pico-8 play session: mixed d-pad (fixed 12-tick cycle)

[t = 1 s] mixed d-pad (1.2s cycle ×~1): → ← ↑ ↓ + 🅾/❎ taps, ~1s
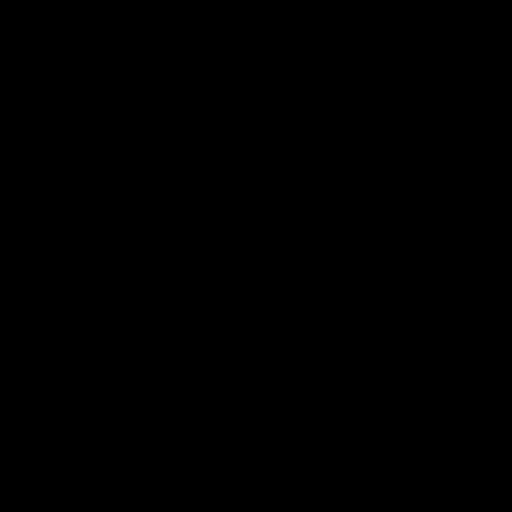
[t = 6 s] mixed d-pad (1.2s cycle ×~5): → ← ↑ ↓ + 🅾/❎ taps, ~6s
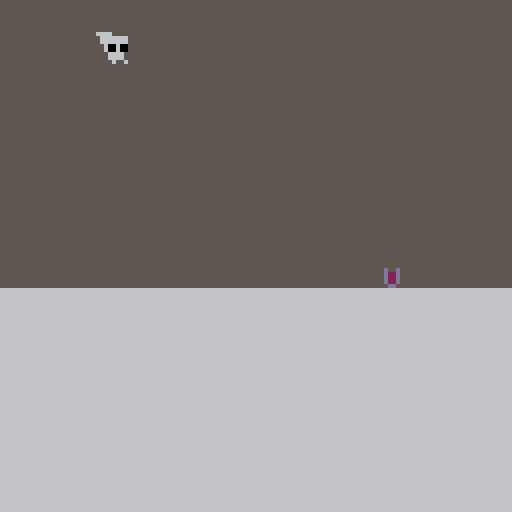

pico-8 cartridge
version 36
__lua__
-- sPIRIT qUEST

-- bY tHATrANDOMdEV

music(0)

palt(5, true)

palt(0, false)

poke(0x5f2d, 1)
-->8
-- fUNCTIONS & vARIABLES

function circlefade(myx,myy,myr)
 palt(0,false)

 local py=myy-myr
 for px=myx-myr,myx+myr do
  local cval=px-(myx-myr)
  cval=cval/(myr*2)
  cval=cval*2-1
  cval=1-sqrt(1-cval*cval)

  local ph=cval*myr+0.01
  line(px,py,px,py+ph,0)
  line(px,py+myr*2-ph,px,py+myr*2,0)
 end

 palt(5, true)
 palt(0, false)
 rectfill(-1,-1,129,myy-myr,0)
 rectfill(-1,129,129,myy+myr)
 rectfill(-1,-1,myx-myr,129)
 rectfill(129,-1,myx+myr,129)
end

-- sHARED vARIABLES

camx = 0

choc = {
x=72,
y=64,
s=206
}

deaths = -1

mil = 0

sec = 0

mins = 0

hours = 0

radius = 100

camerax = 0

state = 1

level = 1

leveltick = 0

loaded = false

finallevel = false

lvls = {
{
spawn = {140,112},
spawn2 = {10000,10000},
begin = 0,
exit = 254
},
{
spawn = {253,112},
spawn2 = {10000,10000},
begin = 256,
exit = 382
},
{
spawn = {384,112},
spawn2 = {503,112},
begin = 384,
exit = 512
},
{
spawn = {511,112},
spawn2 = {632,112},
begin = 512,
exit = 639
},
{
spawn = {647,112},
spawn2 = {751,32},
begin = 639,
exit = 767
},
{
spawn = {767,32},
spawn2 = {10000,10000},
begin = 767,
exit = 895
},
{
spawn = {895,112},
spawn2 = {10000,10000},
begin = 895,
exit = 1500
}



}

-- iNTRO vARIABLES

intro = {
tick = 0,
⬅️ = false,
➡️ = false,
❎ = false
}

msg = {
"wHERE THE HECK AM i?      (pRESS ❎)",
"tHIS MUST BE SOME    SORT OF DREAM...",
"wAIT...",
"iS THAT CHOCOLATE         MILK!?!?"
}

txt = {
tick = 0,
char = 0,
complete = false,
txt = "",
txt2 = "",
num = 1
}

str = msg[txt.num]

-- gAME vARIABLES

gm = {
tick = 0,

move = false
}

plr = {
sp = 0,
x = 24,
y = -8,
w = 8,
h = 8,
dx = 0,
dy = 0,
jptr = 0,
ongrnd = false,
fli = true,
wktk = 1,
⬆️ = false,
msg = "",
bouncetick = 0,
deadtick = 0
}

plr2 = {
sp = 0,
x = 200,
y = 105,
w = 8,
h = 8,
dx = 0,
dy = 0,
jptr = 0,
ongrnd = false,
fli = true,
wktk = 1,
⬆️ = false,
bouncetick = 0,
msg = ""
}

evil = {
x=132*8,
y=24*8,
spd=0.65
}

-- tITLE vARIABLES

title = {
❎ = false,
tick = 0,
}

function collide(x,y,x2,y2,w,h)
  bool=false
  if x >= x2 and x <= x2+w
  and y >= y2 and y < y2+h 
  then bool = true end
  return bool
end


function collide_map(obj,aim,flag)
  local x=obj.x    local y=obj.y
  local w=obj.w    local h=obj.h

  local x1=0    local y1=0
  local x2=0    local y2=0

  if aim=="left" then
    x1=x    y1=y
    x2=x    y2=y+h-1
  elseif aim=="right" then
    x1=x+w    y1=y
    x2=x+w  y2=y+h-1
  elseif aim=="up" then
    x1=x+1    y1=y-1
    x2=x+w-1  y2=y
  elseif aim=="down" then     
    x1=x+1      y1=y+h
    x2=x+w-1    y2=y+h
  end
  
  if fget(mget(x1/8,y1/8), flag)
  or fget(mget(x1/8,y2/8), flag)
  or fget(mget(x2/8,y1/8), flag)
  or fget(mget(x2/8,y2/8), flag) then
    return true
  else
    return false
  end
end

function fade_scr(fa)
	 fa=max(min(1,fa),0)
	 local fn=8
	 local pn=15
	 local fc=1/fn
	 local fi=flr(fa/fc)+1
	 local fades={
		  {1,1,1,1,0,0,0,0},
		  {2,2,2,1,1,0,0,0},
		  {3,3,4,5,2,1,1,0},
		  {4,4,2,2,1,1,1,0},
		  {5,5,2,2,1,1,1,0},
	  	{6,6,13,5,2,1,1,0},
  		{7,7,6,13,5,2,1,0},
	  	{8,8,9,4,5,2,1,0},
	  	{9,9,4,5,2,1,1,0},
  		{10,15,9,4,5,2,1,0},
  		{11,11,3,4,5,2,1,0},
  		{12,12,13,5,5,2,1,0},
  		{13,13,5,5,2,1,1,0},
  		{14,9,9,4,5,2,1,0},
  		{15,14,9,4,5,2,1,0}
 	}
	 for n=1,pn do
	  	pal(n,fades[n][fi],0)
 	end
end

function movement(plr,controls,offset)
  if controls.jump and plr.jptr ~= 15 then
    plr.dy = -1
    plr.y -= 1
    plr.jptr += 1
    plr.ongrnd = false
    if plr.jptr == 1 then
      sfx(1)
    end
  end
  if plr.jptr >= 0 and controls.jump == false then
    plr.jptr = 15
  end
  if offset == 0 then
  if controls.➡️ then
    plr.dx = 1
    plr.fli = true
  elseif controls.⬅️ then
    plr.dx = -1
    plr.fli = false
  end
  else
  if controls.⬅️ then
    plr.dx = -1
    plr.fli = false
  elseif controls.➡️ then
    plr.dx = 1
    plr.fli = true
  end
  end
  if controls.⬅️ ~= true and controls.➡️ ~= true then
    plr.dx = 0
  end
  if collide_map(plr,"down",2) then
    plr.x += 0.66
  elseif collide_map(plr,"down",3) then
    plr.x -= 0.66
  elseif collide_map(plr,"down",4) then
    sfx(6)
    deaths += 1
    plr.deadtick = 30
    if plr.y < 128 then
      if offset == 0 then
        plr.y = -8
      else 
        plr.x = 10000
        plr.y = 10000
      end
    elseif plr.y > 128 then
      plr.x = 125*8
      plr.y = 30*8
      evil.x=132*8
      evil.y=24*8
    end
  end
  if collide_map(plr,"down",1) and plr.bouncetick == 0 then
    plr.dy *= -1.5
    plr.bouncetick = 15
    plr.ongrnd = false
    if plr.dy ~= 0 then
      sfx(48)
    end
  elseif collide_map(plr,"down",0) then
    plr.ongrnd = true
    plr.dy = 0
    plr.jptr = 0
    plr.y-=((plr.y+plr.h+1)%8)-1
  else
    plr.ongrnd = false
  end
  if plr.bouncetick > 0 then
    plr.bouncetick -= 1
  end
  if plr.dy<0 then
    if collide_map(plr,"up",0) then
      plr.dy=0
      plr.jptr = 15
      plr.y-=((plr.y+plr.h+1)%8)-1
    end
  end
  if collide_map(plr,"left",0) then
    plr.dx+=1
  end
  if collide_map(plr,"right",0) then
    plr.dx-=1
  end  
  plr.x += plr.dx
  if plr.ongrnd == false then
    plr.dy += 0.08
    plr.y += plr.dy
  end
  if plr.dy > 0 and plr.ongrnd == false then
    plr.sp = 4 + offset
  elseif plr.dy < 0 and plr.ongrnd == false then
    plr.sp = 3 + offset
  elseif plr.dy == 0 and plr.ongrnd == true and controls.⬅️ or controls.➡️ then
    if plr.wktk <= 15 and plr.wktk >= 1 then
      plr.sp = 1 + offset
    elseif plr.wktk > 15 then
      plr.sp = 2 + offset
    end
    if plr.wktk == 15 then 
      sfx(0)
    elseif plr.wktk == 30 then
      plr.wktk = 1
      sfx(0)
    end
    plr.wktk += 1
  end
  if plr.dy == 0 and plr.dx == 0 and controls.⬅️ == false and controls.➡️ == false then
    plr.sp = 0 + offset
  end
  plr.dx = 0
end

function outline_sprite(n,col_outline,x,y,w,h,flip_x,flip_y)
  for c=0,15 do
    pal(c,col_outline)
  end

  for xx=-1,1 do
    for yy=-1,1 do
      spr(n,x+xx,y+yy,w,h,flip_x,flip_y)
    end
  end

  pal()
  palt(5, true)
  palt(0, false)

  spr(n,x,y,w,h,flip_x,flip_y)	
end

function outline_text(text,x,y,col,col_outline)
  for c=0,15 do
    pal(c,col_outline)
  end

  for xx=-1,1 do
    for yy=-1,1 do
      print(text,x+xx,y+yy)
    end
  end

  pal()
  palt(5, true)
  palt(0, false)

  print(text,x,y,col)
end
-->8
-- uPDATE

function _update60()
  if state == 1 then
    title_update()
  elseif state == 2 then
    intro_update()
  elseif state == 3 then
    game_update()
  elseif state == 4 then
    ending_update()
  end
end

function ending_update()
  movement(plr,{jump=false,⬅️=intro.⬅️,➡️=intro.➡️},0)
  if intro.tick < 3000 then 
    intro.tick += 1
  end
  
  if intro.tick == 80 then
    intro.⬅️ = true
  elseif intro.tick == 81 then
    intro.⬅️ = false
  elseif intro.tick == 140 then
    intro.➡️ = true
  elseif intro.tick == 141 then
    intro.➡️ = false
  elseif intro.tick == 200 then
    intro.➡️ = true
  elseif intro.tick == 228 then
    intro.➡️ = false
  elseif intro.tick == 360 then
    choc.s += 16
  elseif intro.tick == 362 then
    choc.s += 16
  elseif intro.tick == 364 then
    choc.s += 16
  end
end

function title_update()
  if btn(❎) and title.❎ == false then
    title.❎ = true
    sfx(4)
  elseif title.❎ then
    title.tick += 0.04
    fade_scr(title.tick)
  end
  if title.tick > 3 then
    state = 2
    camera(0,0)
  end
end

function intro_update()
  if intro.tick < 193 then
    intro.tick += 1
  end
  if intro.tick < 30 then 
    fade_scr(1-intro.tick/30)
  end
  if intro.tick >= 193 and txt.num == 4 and txt.complete == true and btn(❎) then
    intro.❎ = true
  end
  if intro.tick >= 193 and txt.num == 4 and txt.complete == true and intro.❎ == true then
    intro.tick += 1
  end
  
  movement(plr,{jump=false,⬅️=intro.⬅️,➡️=intro.➡️},0)
  
  if intro.tick == 100 then
    plr.fli = false
    plr.x += 1
  elseif intro.tick == 160 then
    plr.fli = true
    plr.x -= 1
  elseif intro.tick == 215 then
    intro.➡️ = true
  elseif intro.tick == 275 then
    intro.➡️ = false
  elseif intro.tick == 300 then
    plr.msg = "yUMMY"
    sfx(2)
  elseif intro.tick >= 360 and intro.tick <= 374 then
    if intro.tick % 2 == 0 then
      for x = 10, 11 do
        for y = 9, ((intro.tick-358)/2)+8 do
          mset(x,y,71)
          sfx(6)
        end
      end
    end
    if intro.tick == 360 then
      sfx(6)
      music(-1)
      plr.msg = ""
    end
  elseif intro.tick == 460 then
    plr.msg = "uH OH"
    sfx(2)
  elseif intro.tick == 540 then
    for x = 10, 11 do
      for y = 9, 16 do
        mset(x,y,70)
      end
    end
    sfx(7)
    plr.msg = ""
  elseif intro.tick > 630 and intro.tick < 660 then 
    fade_scr((intro.tick-630)/30)
  elseif intro.tick > 680 then 
    state = 3
    mset(10,16,67)
    mset(11,16,64)
    music(12)
    plr = {
    sp = 0,
    x = 148,
    y = 112,
    w = 8,
    h = 8,
    dx = 0,
    dy = 0,
    jptr = 0,
    ongrnd = false,
    fli = true,
    wktk = 1,
    ⬆️ = false,
    msg = "",
    bouncetick = 0,
    deadtick = 0 
    }
  end
  
  if btn(❎) and intro.tick >= 193 and txt.complete == true and txt.num ~= #msg then
    txt.tick = 0
    txt.char = 0
    txt.complete = false
    txt.txt = ""
    txt.txt2 = ""
    txt.num += 1
    str = msg[txt.num]
  end
  
  if txt.complete == false and intro.tick >= 193 then
    txt.tick += 1
    if txt.tick == 5 then
      txt.char += 1
      txt.tick = 0
      while sub(str,txt.char,txt.char) == " " do
        if txt.char <= 21 then txt.txt = txt.txt .. " "
        else txt.txt2 = txt.txt2 .. " " end
        txt.char += 1
      end
      if txt.char <= 21 then 
        txt.txt = txt.txt .. sub(str,txt.char,txt.char)
      else
        txt.txt2 = txt.txt2 .. sub(str,txt.char,txt.char) 
      end
      if txt.char == #str then 
        txt.complete = true 
      end
      sfx(2)
    end
  end
  
end

function game_update()

  mil += 1
  
  if mil == 60 then
    mil = 0
    sec += 1
  end
  if sec == 60 then
    sec = 0
    mins += 1
  end
  if mins == 60 then
    mins = 0
    hours += 1
  end

  if collide(plr.x,plr.y,plr2.x,plr2.y,7,7) == true or
  collide(plr.x+8,plr.y,plr2.x,plr2.y,7,7) == true or
  collide(plr.x,plr.y+8,plr2.x,plr2.y,7,7) == true or
  collide(plr.x+8,plr.y+8,plr2.x,plr2.y,7,7) == true then
    deaths += 1
    if plr.y < 128 then
      plr.y = -8
      plr.deadtick = 30
      sfx(6)
      sfx(47)
    elseif plr.y > 128 then
      sfx(6)
      sfx(47)
    end
  end
  
  if collide(plr.x,plr.y,evil.x,evil.y,7,7) == true or
  collide(plr.x+8,plr.y,evil.x,evil.y,7,7) == true or
  collide(plr.x,plr.y+8,evil.x,evil.y,7,7) == true or
  collide(plr.x+8,plr.y+8,evil.x,evil.y,7,7) == true then
    deaths += 1
    plr.x = 125*8
    plr.y = 30*8
    evil.x=132*8
    evil.y=24*8
    if evil.spd>0.4 then evil.spd-=0.03 end
    sfx(6)
    sfx(47)
  end
    
  if plr.deadtick ~= 0 then
    plr.deadtick -= 1
  end
  
  if leveltick < 1000 then
    leveltick += 1
  end
  
  if plr.y < 128 then
  
    if plr.x < lvls[level].begin then
      plr.x += 1
    end
    
    if plr2.x > ((level+1)*128)-8 then
      plr2.x -= 1
    end
  
    if plr.x > lvls[level].exit and loaded == true then
      loaded = false
      level += 1
      leveltick = 0
    end
  
    if loaded == false or plr.deadtick == 1 then
      plr.x = lvls[level].spawn[1]
      plr.y = lvls[level].spawn[2]
      plr2.x = lvls[level].spawn2[1]
      plr2.y = lvls[level].spawn2[2]
      loaded = true
    end
    
  end
  
  if leveltick == 0 and level ~= 1 then
    camerax = -127
  elseif leveltick == 1 and level ~= 1 then
    camerax = -125
  elseif leveltick == 2 and level ~= 1 then
    camerax = -120
  elseif leveltick == 3 and level ~= 1 then
    camerax = -110
  elseif leveltick == 4 and level ~= 1 then
    camerax = -100
  elseif leveltick == 5 and level ~= 1 then
    camerax = -75
  elseif leveltick == 6 and level ~= 1 then
    camerax = -50
  elseif leveltick == 7 and level ~= 1 then
    camerax = -20
  elseif leveltick == 8 and level ~= 1 then
    camerax = -7
  elseif leveltick == 9 and level ~= 1 then
    camerax = -3
  elseif leveltick == 10 and level ~= 1 then
    camerax = -1
  elseif leveltick == 12 and level ~= 1 then
    camerax = 0
  end

  if leveltick == 0 and level == 3 then
    plr.msg = "wHO ARE YOU?!?"
    plr2.msg = "☉█😐▤🅾️⬆️"
  end
  if leveltick == 200 and level == 3 then
    plr.msg = ""
    plr2.msg = ""
  end
  
  if plr.y > 128 then
    local directionX = (plr.x - evil.x)/10
    local directionY = (plr.y - evil.y)/10

    local magnitude = sqrt(directionX^2 + directionY^2)

    directionX = directionX / magnitude
    directionY = directionY / magnitude

    evil.x = evil.x + evil.spd * directionX
    evil.y = evil.y + evil.spd * directionY
    
    if plr.x < 0 then
      plr.x += 1
    end
  end
  
  if finallevel == false and plr.y > 128 then
    music(46)
    finallevel = true
  end
  
  if gm.tick < 200 then 
    gm.tick += 1
  end
  if gm.tick < 100 then
    fade_scr(1-gm.tick/100)
  end
  if gm.tick >= 100 then
    movement(plr,{jump=btn(❎) or btn(⬆️),⬅️=btn(⬅️),➡️=btn(➡️)},0)
    movement(plr2,{jump=btn(❎) or btn(⬆️),⬅️=btn(➡️),➡️=btn(⬅️)},16)
  end
  if gm.tick >= 100 then
    if btn(⬆️) or btn(⬅️) or btn(➡️) or btn(❎) then
      gm.move = true
    end
  end
  if plr.y > 256 then
    state = 4
    music(36)
    for x = 10, 11 do
      for y = 9, 15 do
        mset(x,y,64)
      end
    end
    mset(12,8,70)
    intro = {
    tick = 0,
    ⬅️ = false,
    ➡️ = false,
    ❎ = false
    }
    plr = {
    sp = 0,
    x = 24,
    y = -8,
    w = 8,
    h = 8,
    dx = 0,
    dy = 0,
    jptr = 0,
    ongrnd = false,
    fli = true,
    wktk = 1,
    ⬆️ = false,
    msg = "",
    bouncetick = 0,
    deadtick = 0
    }
  end
end
-->8
-- dRAW

function _draw()
  if state == 1 then
    title_draw()
  elseif state == 2 then
    intro_draw()
  elseif state == 3 then
    game_draw()
  elseif state == 4 then
    ending_draw()
  end
end

function e(n)
  if n >= 10 then
    return tostr(n)
  else
    return "0"..tostr(n)
  end
end

function ending_draw()
  cls(); map(); camera(0,0)
  spr(plr.sp,plr.x,plr.y,1,1,plr.fli)
  spr(choc.s,choc.x,choc.y,2,1)
  print(plr.msg,plr.x-((#msg*4)/2)+3,plr.y-7,0)
  
  
  
  
  
  if intro.tick > 380 and intro.tick <= 570 then
  print("    mADE bY tHATrANDOMdEV",9,90,0)
  print("    lEVEL dESIGN bY eXTBYT",7,96)
  print("     mAIN mUSIC bY nERO",11,102)
  end
  if intro.tick > 570 then
  print("tESTING:",30,90,0)
  print("mIDASE, dUDE.w,",0)
  print("yINS, bLUE_dRAGON,",0)
  print("AND MY BROTHER",0)
  end
  if intro.tick >= 770 and intro.tick < 775 then
    circlefade(68,67,140-(intro.tick-770)*120/5)
  elseif intro.tick >= 775 and intro.tick < 910 then
    circlefade(68,67,20)
  elseif intro.tick >= 910 and intro.tick < 915 then
    circlefade(68,67,20+intro.tick-910)
  elseif intro.tick >= 915 and intro.tick < 935 then
    circlefade(68,67,25)
  elseif intro.tick >= 935 and intro.tick < 940 then
    circlefade(68,67,25-(intro.tick-935)*6)
  elseif intro.tick >= 940 then
    circlefade(68,67,0)
    print("tHANKS FOR PLAYING!",28,64,7)
    print(e(mins)..":"..e(sec+mil/60).." dEATHS:"..deaths)
  end
end

function title_draw()
  rectfill(0,0,128,128,1)
  sspr(64,32,16,8,40,50,48,24)
  spr(192,28,80,9,1)
  print("pRESS ❎ TO START",30,89,13)
  print("mADE BY tHATrANDOMdEV",1,122,13)
end

num = 13

function intro_draw()
  cls(); map();

  spr(plr.sp,plr.x,plr.y,1,1,plr.fli)
  
  --outline_sprite(plr.sp,0,plr.x,plr.y-1,1,1,plr.fli,false)

  if intro.tick >= 180 and intro.tick < 193 then
    sfx(5)
    line(1,99-(intro.tick-180),1,99+(intro.tick-180),0)
    line(126,99-(intro.tick-180),126,99+(intro.tick-180),0)
    for i = 1, (intro.tick-180)*2+1 do
      line(1,99+i-(intro.tick-179),126,99+i-(intro.tick-179),0)
    end
  end
  if intro.tick == 193 then
    line(1,86,1,113,0)
    line(126,86,126,113,0)
    line(1,86,126,86,0)
    line(1,113,126,113,0)
    for i = 1, 27 do
      line(1,86+i,126,86+i,0)
    end
    sspr(0,0,8,8,3,88,24,24,true)
    print(txt.txt,32,94,7)
    --outline_text(txt.txt,32,94,0,7)
    if txt.num == 1 then
      print(txt.txt2,32,101,7)
    elseif txt.num == 2 then
      print(txt.txt2,34,101,7)
    elseif txt.num == 4 then
      print(txt.txt2,30,101,7)
    end
    --outline_text(txt.txt2,32,101,0,7)
  end
  print(plr.msg,plr.x-((#msg*4)/2)+3,plr.y-7,0)
  --outline_text(plr.msg,plr.x-((#msg*4)/2)+3,plr.y-7,0,7)
end

function game_draw()
  cls(); map();
  print("(⬅️⬆️➡️) AND ❎ TO MOVE",150,64,7)
  if plr.y < 120 then
    camera(128*level+camerax)
  else
    camera(plr.x-60,128)
    camx = plr.x-60
    if plr.x-60 < 0 then
      camera(0,128)
      camx = 0
    end
    if plr.x-60 > 896 then
      camera(896,128)
      camx = 896
    end
  end
  if gm.move == false then
    spr(32,140,112,2,1)
  else
    spr(plr.sp,plr.x+1,plr.y,1,1,plr.fli)
    spr(plr2.sp,plr2.x+1,plr2.y,1,1,plr2.fli)
  end
  print(plr.msg,plr.x-((#plr.msg*4)/2)+6,plr.y-7,0)
  print(plr2.msg,plr2.x-((#plr2.msg*7)/2),plr2.y-7,7)
  outline_sprite(48,1,evil.x,evil.y,1,1,false,false)
  if evil.x > camx + 128 then
    spr(203,camx+112,evil.y-4,2,2,false,false)
  end
end
__gfx__
55557777777777775555555555557777555577777777777755557777555577775155555522888222222888222222888282222888882222888882222828882222
77777775007007757777777700700775777777750070077577777775007007751715555528882222228882222228882222228882822228888822228888822228
00700775007007750070077500700775777777750070077500700775007007751771555588822222288822222288822222288822222288828222288888222288
00700755777777550070077577777755007007557777775500700755007007551777155588222228888222222888222222888222222888222222888282222888
77777755577777557777775577777755007007555777775577777755777777551777715582222288882222288882222228882222228882222228882222228882
57777555777775555777775557777555577775556777755557777555577775551771155522222888822222888822222888822222288822222288822222288822
57777555555557555777755557777555577775555555575557777555577775555117155522228882222228888222228888222228888222222888222222888222
57557555555555555577555555755755755755555555555557557555575575555555555522288822222288822222288882222288882222288882222228882222
5555000000000000555555555555000055550000dddddddd00000000557775555555555511111111000000000000000000000000000000000000000000000000
0000000577077005000000007707700500000005dddddddd0000000055577777775555551cccccc1000000000000000000000000000000000000000000000000
0000000500000005000000050000000500000005dddddddd0000000055577777775555551ccc11c1000000000000000000000000000000000000000000000000
77077055000000557707700500000055000000556dd6dddd0600600057777007005555551cc111c1000000000000000000000000000000000000000000000000
00000055500000550000005500000055770770556446dddd6446000077777777775555551c111cc1000000000000000000000000000000000000000000000000
50000555000005555000005550000555500005556446dddd6446000055777555555555551c11ccc1000000000000000000000000000000000000000000000000
50000555555550555001055550000555500005556446dddd6446000055577777775555551cccccc1000000000000000000000000000000000000000000000000
5055055555555555550555555505505505505555d66ddddd06600000555777770055555511111111000000000000000000000000000000000000000000000000
55555555555555555577755555555555555555550000000000000000577770070055555500000000333333330000000022222222222222222222222222222222
555555555555555555577777775555555555555500000000000000007777777777555555000000003bb33bb30000000028888882288888822888888228888882
555555555555555555577777775555555555555500000000000000005555555555555555000000003b3333b30000000028288282288288822888288228288282
557775555555555557777007005555555555555500000000000000005555555555555555000000003bb33bb30000000028888882288882822828888228888882
555777777755555577777777775555555555555506666004000000005555555555555555000000003bb33bb30000000028888882282888822888828228888882
555777777755555555777555555555555555555560000000004000005555555555555555000000003bbbbbb30000000028288282288828822882888228288282
577770070055555555577777775555555555555564444400000000005555555555555555000000003bbbbbb30000000028888882288888822888888228888882
77777777775555555557777700555555555555550666644400000000555555555555555500000000333333330000000022222222222222222222222222222222
55550000555555555555555555555555755555570000000000000000000000000000000011111111333333339999999922222222000000002222222200000000
7000070555555555555555555755557555555555000000000000000000000000000000001cccccc13bbbbbb39aaaaaa928888882000000002888888200000000
7707770555555555555555555575575555555555000000000000000000000000000000001c11ccc13bb33bb39a9999a928288282000000002882888200000000
7707775555555555555755555555555555555555000000000000000000000000000000001c111cc13b3333b39aaaaaa928888882000000002888828200000000
0000005555555555555575555555555555555555066660000000000000000000000000001cc111c13bb33bb39aaaaaa928888882000000002828888200000000
5000055555555555555555555575575555555555600000000000000000000000000000001ccc11c13bb33bb39a9999a928288282000000002888288200000000
5000055555555555555555555755557555555555644444000000000000000000000000001cccccc13bbbbbb39aaaaaa928888882000000002888888200000000
55055055555555555555555555555555755555570666644440004000000000000000000011111111333333339999999922222222000000002222222200000000
77777777000000002288822211ccc11199aaa99933bbb333dddddddddddddddd5555777700005555000000000000000022222222222222222222222222222222
7777777700000000288822221ccc11119aaa99993bbb3333dddddddddddddddd7777777550000000000000000000000022888828828888288288882222888822
777777770000000088822222ccc11111aaa99999bbb33333dddddddddddddddd0070077550000000000000000000000028288288882882888828828228288282
777777770000000088222228cc11111caa99999abb33333bdddddddddddddddd0070075555077077000000000000000028822888888228888882288228822882
777777770000000082222288c11111cca99999aab33333bbdddddddddddddddd7777775555000000000000000000000028822888888228888882288228822882
77777777000000002222288811111ccc99999aaa33333bbbdddddddddddddddd5777755555500005000000000000000028288288882882888828828228288282
7777777700000000222288821111ccc19999aaa93333bbb3dddddddddddddddd5777755555500005000000000000000022888828828888288288882222888822
777777770000000022288822111ccc11999aaa99333bbb33dddddddddddddddd5755755555505505000000000000000022222222222222222222222222222222
11111111111111111111111111111111111111110000000055555555555577777777777700007777999999999999999999999999999999999999999999999999
111111111111111111111111111111111111111100000000555555555555777777777777777777709aaaaaaaaaaaaaa99aaaaaaaaaaaaaaaaaaaaaa99aaaaaa9
111111111111111111111111111111111111111100000000555555555555777777777777007007709aa9aaaaaaa9aaa99aaa9aaaaaaa9aaaaaaa9aa99aaa9aa9
111111111111111111111111111111111111111100000000777777777777777777777555007007009a9999aaaa9999a99a9999aaaa9999aaaa9999a99a9999a9
111111111111111111111111111111111111111100000000777777777777777777777555777777009a9999aaaa9999a99a9999aaaa9999aaaa9999a99a9999a9
111111111111111111111111111111111111111100000000777777777777777777777555077770009aa9aaaaaaa9aaa99aaa9aaaaaaa9aaaaaaa9aa99aaa9aa9
111111111111111111111111111111111111111100000000000000777000000777777555077770009aaaaaaaaaaaaaa99aaaaaaaaaaaaaaaaaaaaaa99aaaaaa9
11111111111111111111111111111111111111110000000000000077700000077777755507007000999999999999999999999999999999999999999999999999
41111111111111141111111111111111111111110000000000000077700000077777755500000000000000009999999933333333333333333333333333333333
4411111111111144111111111111111111111111000000000000007770000007777775550000000000000000aaaaaaaa3bbbbbbbbbbbbbbbbbbbbbb33bbbbbb3
4444444444444444111111111111111111111111000000000000007770000007777775550000000000000000aaa9aaaa3bb33bbbbbb33bbbbbb33bb33bb33bb3
4444444444444444111111111111111111111111000000000000007770000007777775550000000000000000aa9999aa3b3333bbbb3333bbbb3333b33b3333b3
4666666446666664111111155511111111111111000000007777777777777777775555550000000000000000aa9999aa3bb33bbbbbb33bbbbbb33bb33bb33bb3
4666666666666664111111511151111111111111000000007777777777777777775555550000000000000000aaa9aaaa3bb33bbbbbb33bbbbbb33bb33bb33bb3
4666666666666664111115111115111111111111000000007777777777777777775555550000000000000000aaaaaaaa3bbbbbbbbbbbbbbbbbbbbbb33bbbbbb3
42222222222222241111151111151111111111110000000055577777777777755555555500000000000000009999999933333333333333333333333333333333
42222222222222241111115111511111111111110000000055577777777777755555555500000000000000000000000011111111111111111111111111111111
4222222222222224111111155511111111111111000000005557777777777775555555550000000000000000000000001cccccccccccccccccccccc11cccccc1
4222222222222224111114444444111111111111000000005557777777777775555555550000000000000000000000001cc1ccccccc1ccccccc1ccc11c11ccc1
4444444444444444111114444444111111111111000000005557777777777775555555550000000000000000000000001c1111cccc1111cccc1111c11c111cc1
4444444444444444111114411144111111111111000000005557777777777775555555550000000000000000000000001c1111cccc1111cccc1111c11cc111c1
4411111111111144111114411144111111111111000000005557775555557775555555550000000000000000000000001cc1ccccccc1ccccccc1ccc11ccc11c1
4411111111111144111114411144111111111111000000005557775555557775555555550000000000000000000000001cccccccccccccccccccccc11cccccc1
44111111111111441111144111441111111111110000000055577755555577755555555500000000000000000000000011111111111111111111111111111111
00000000000000000000000000000000000000000000000000000000000000000000000000000000000000000000000000000000000000000000000000000000
00000000000000000000000000000000000000000000000000000000000000000000000000000000000000000000000000000000000000000000000000000000
00000000000000000000000000000000000000000000000000000000000000000000000000000000000000000000000000000000000000000000000000000000
00000000000000000000000000000000000000000000000000000000000000000000000000000000000000000000000000000000000000000000000000000000
00000000000000000000000000000000000000000000000000000000000000000000000000000000000000000000000000000000000000000000000000000000
00000000000000000000000000000000000000000000000000000000000000000000000000000000000000000000000000000000000000000000000000000000
00000000000000000000000000000000000000000000000000000000000000000000000000000000000000000000000000000000000000000000000000000000
00000000000000000000000000000000000000000000000000000000000000000000000000000000000000000000000000000000000000000000000000000000
00000000000000000000000000000000000000000000000000000000000000000000000000000000000000000000000000000000000000000000000000000000
00000000000000000000000000000000000000000000000000000000000000000000000000000000000000000000000000000000000000000000000000000000
00000000000000000000000000000000000000000000000000000000000000000000000000000000000000000000000000000000000000000000000000000000
00000000000000000000000000000000000000000000000000000000000000000000000000000000000000000000000000000000000000000000000000000000
00000000000000000000000000000000000000000000000000000000000000000000000000000000000000000000000000000000000000000000000000000000
00000000000000000000000000000000000000000000000000000000000000000000000000000000000000000000000000000000000000000000000000000000
00000000000000000000000000000000000000000000000000000000000000000000000000000000000000000000000000000000000000000000000000000000
00000000000000000000000000000000000000000000000000000000000000000000000000000000000000000000000000000000000000000000000000000000
00000000000000000000000000000000000000000000000000000000000000000000000000000000000000000000000000000000000000000000000000000000
00000000000000000000000000000000000000000000000000000000000000000000000000000000000000000000000000000000000000000000000000000000
00000000000000000000000000000000000000000000000000000000000000000000000000000000000000000000000000000000000000000000000000000000
00000000000000000000000000000000000000000000000000000000000000000000000000000000000000000000000000000000000000000000000000000000
00000000000000000000000000000000000000000000000000000000000000000000000000000000000000000000000000000000000000000000000000000000
00000000000000000000000000000000000000000000000000000000000000000000000000000000000000000000000000000000000000000000000000000000
00000000000000000000000000000000000000000000000000000000000000000000000000000000000000000000000000000000000000000000000000000000
00000000000000000000000000000000000000000000000000000000000000000000000000000000000000000000000000000000000000000000000000000000
00000000000000000000000000000000000000000000000000000000000000000000000000000000000000000000000000000000000000000000000000000000
00000000000000000000000000000000000000000000000000000000000000000000000000000000000000000000000000000000000000000000000000000000
00000000000000000000000000000000000000000000000000000000000000000000000000000000000000000000000000000000000000000000000000000000
00000000000000000000000000000000000000000000000000000000000000000000000000000000000000000000000000000000000000000000000000000000
00000000000000000000000000000000000000000000000000000000000000000000000000000000000000000000000000000000000000000000000000000000
00000000000000000000000000000000000000000000000000000000000000000000000000000000000000000000000000000000000000000000000000000000
00000000000000000000000000000000000000000000000000000000000000000000000000000000000000000000000000000000000000000000000000000000
00000000000000000000000000000000000000000000000000000000000000000000000000000000000000000000000000000000000000000000000000000000
50000500005500000500005500000500000555555557775575557577777557777577777555555555555500005555555555555555000000005555555555555555
05555505550555055505550555055555055555555575557575557575555575555555755555555555700007055555555511115555000000005555555555555555
50005500005555055500005555055555055555555575757575557577755557775555755555555555770777055555555100001555000000005555555555555555
55550505555555055505505555055555055555555575575575557575555555557555755555555555770777555555551000000155000000006556555555555555
00005505555500000505550500000555055555555557757557775577777577775555755555555555000000555555551007700155000000006446555555555555
55555555555555555555555555555555555555555555555555555555555555555555555555555555500005555555510007700015000000006446555555555555
55555555555555555555555555555555555555555555555555555555555555555555555555555555500005555555510007700015000000006446555555555555
55555555555555555555555555555555555555555555555555555555555555555555555555555555550550555555510007700015000000005665555555555555
00000000000000000000000000000000000000000000000000000000000000000000000000000000000000005555510007700015000000005555555555555555
00000000000000000000000000000000000000000000000000000000000000000000000000000000000000005555510000000015000000005555555555555555
00000000000000000000000000000000000000000000000000000000000000000000000000000000000000005555510007700015000000005555555555555555
00000000000000000000000000000000000000000000000000000000000000000000000000000000000000005555551007700155000000005655655555555555
00000000000000000000000000000000000000000000000000000000000000000000000000000000000000005555551000000155000000006446555555555555
00000000000000000000000000000000000000000000000000000000000000000000000000000000000000005555555100001555000000006446555555555555
00000000000000000000000000000000000000000000000000000000000000000000000000000000000000005555555511115555000000006446555555555555
00000000000000000000000000000000000000000000000000000000000000000000000000000000000000005555555555555555000000005665555555555555
00000000000000000000000000000000000000000000000000000000000000000000000000000000000000000000000000000000000000005555555555555555
00000000000000000000000000000000000000000000000000000000000000000000000000000000000000000000000000000000000000005555555555555555
00000000000000000000000000000000000000000000000000000000000000000000000000000000000000000000000000000000000000005555555555555555
00000000000000000000000000000000000000000000000000000000000000000000000000000000000000000000000000000000000000005555555555555555
00000000000000000000000000000000000000000000000000000000000000000000000000000000000000000000000000000000000000005666655455555555
00000000000000000000000000000000000000000000000000000000000000000000000000000000000000000000000000000000000000006555555555455555
00000000000000000000000000000000000000000000000000000000000000000000000000000000000000000000000000000000000000006444445555555555
00000000000000000000000000000000000000000000000000000000000000000000000000000000000000000000000000000000000000005666644455555555
00000000000000000000000000000000000000000000000000000000000000000000000000000000000000000000000000000000000000005555555555555555
00000000000000000000000000000000000000000000000000000000000000000000000000000000000000000000000000000000000000005555555555555555
00000000000000000000000000000000000000000000000000000000000000000000000000000000000000000000000000000000000000005555555555555555
00000000000000000000000000000000000000000000000000000000000000000000000000000000000000000000000000000000000000005555555555555555
00000000000000000000000000000000000000000000000000000000000000000000000000000000000000000000000000000000000000005666655555555555
00000000000000000000000000000000000000000000000000000000000000000000000000000000000000000000000000000000000000006555555555555555
00000000000000000000000000000000000000000000000000000000000000000000000000000000000000000000000000000000000000006444445555555555
00000000000000000000000000000000000000000000000000000000000000000000000000000000000000000000000000000000000000005666644445554555
__gff__
0000000000000000000000000000000000000000000000000000000000000000000000000000000000000000000000000000000000000000000000000000000001000000000000010000000011111111000000000000000000000505050505050000000000000000000000050303030300000000000000000000000009090909
000000000000000000000000000000000500050005050500000005050000050005000000050005000000000500000000000000000000000000000000000000000000000000000000a8fff000f00000000000050500000500ffffffffffff00002301e0f00050fffffffff000ffff0000ffffffffffffffffffffffffffff0000
__map__
4646464646464646464646464646464640464646404040404040404040404040404040404040404040404040404040404040404040404040404040404040404040404040404040404040404040404040404040404040404040404040404040404040404040404040404040404040404040404040404040404040404040404040
4646464646464646464646464646464640464646404040404040404040404040404242424242424242424242424242404044444444444440404044444444444045454545454545454545454545454545404343434343434040434343434343424242404040424242424242424242424040444444444444444444444444444440
4646464646464646464646464646464640464646404040404040404040404040404242424242424242424242424242404044444444444040404044444444444045454545454545454545454545454545404343434343434040434343434343424242404040424242424242424242424040444444444444444444444444444440
4646464646464646464646464646464640464646404040404040404040404040404242424242424242424242424242404044444444444444444444444444444045454545454545454545454545454545404343434343434040434343434343424242424242424242424242424242424040444444444444444444444444444440
464646464646464646464646464646464046464640404040404040404040404040424242424242424242424242424240404444444444444444444444444444404545454545404040404045454545454540434343434343404043434343434342424242424242424242424242424f424040444444444444444444444444444440
464646464646464646464646464646464046464640404040404040404040404040424242424242424242424242424240404444444440404040404044444444404545454545454540404545454545454540434343434343404043434343404040404242424242404040404242424242404044445c5d5d5d5d5d5d5e4044444440
464646464646464646464646464646464046464640404040404040404040404040424242424242424242424242424240404444444444444040444444444444404545454545454540404545454545454540434343434343404043434343434340424242424242424040424242424f424040444444444444444444444044444440
464646464646464646464646464646464046464646464646464646464646424242424242424242404040404042424040404040444444444040444444444040404545454545454540404545454545454540434343434343404043434343434340424242424242424040424f424242424040444444444444444444444044444440
464646464646464646464646154646464046464646464646464646464646464242424242424242404042424242424240404444444444444040444444444444404545454545454540404545454545454540434343434343434343434343434340424242424242424040424242424f424040444444444444444444444044444440
404040404040404040404040404040404046464646464646464646464646424242424242424242404042424242424240404444444440404040404044444444404545454545454540404045454545454540404343404040404040404040434340424242424242424040424f424242424040444444444444444444444044444440
404040404040404040404040404040404046464646464646464646464646464242424242424242404042424242424240404444444444444040444444444444404545454545454540404545454545454540434343434343404043434343434340424242424242424040424242424f4240406c6e7c7d7d7d7d7e44444044444440
404040404040404040404040404040404046464646464646464646464646424242424240404242404040424240404040404040444444444040444444444040404545454545454540404545454545454540434343434343404043434343434340424242424242424040424f424242424444444444444444444444444044444440
4040404040404040404040404040404040464646464646464646464646464642424242424242424040424242424242444444444444444440404444444444444545454545454545404045454545454543434340404343434040434343434343404242424242424240404242424242424444444444444444444444444044444440
4040404040404040404040404040404040464646464646464646464646464242424242424242424040424242424242444444444444444440404444444444444545454545454545404045454545454543434343434343434040434343434343404242424242424240404242424242424444444444444444444444444044444440
40404040404040404040404040404040404646464646464646464646464646424242424242424240404242424242424444444444444444404044444444444445454545454545454040454545454545434343434343434340404c4d4d4d4d4e404c4e6d6d6d4c4e40404242424242424444444444444444444444444044444440
4040404040404040404040404040404040404040404040404040404040404040404040404040404040404040404040404040404040404040404040404040404040406c6d6e4040404040406c6d6e404040404040404040404040404040404040404040404040404040404040404040405c5d5d5d5d5d5d5d5d6c6e4044444440
4343434343434343434343404040404040404040404040404040404040404042424242424242424242424242424242424242424242424242424242424242424242424240424242424242424242424242424242424242424242424242424242424242424040404040404242424242424242424242424242424242424042424240
4343434343434343434343404040404040404040404040404040404040404042424242424242424242424242424242424242424242424242424242424242424242424240424242424242424242424242424242424242424242424242424242424242424242424242404242424242424242424242424242424242424042424240
4343434343434343434343404040404040404040404040404040404040404042424242424242424242424242424242424242424242424242424242424242424242424240424242424242424242424242424242424242424242424242424242424242424242424242404242424242424242424242424242424242424042424240
4343434340404043434343404040404343434343434343434343434343434342424242424242424242424242424242424242424242424242424242424242424242424240424242424242424242424242424242424242424242424242424242424242424242424242404242424242424242424242424242424242424042424240
43434343404040434343434040404043434343434343434343434343434343424242424242424242424242424242424242424242424242424242424242424242424242404242424242424242424242424242424242424242424242424242427c7e42424040424242404242424242424242424242424242424242424042424240
43434343404040434343434040404043435c5d5d5d5d5d5d5d5d5d5e40404042424242424242424242424242424242424242424242424242424242424242424242424240404040424242424040404042424242424242424242424242424242424242424042424242404242424242424242424242424242424242424042424240
4343434340404043434343404040404343404040404040404040404040404042424242424242424242424242424242424242424242424242424242424242424242424240404040424242424040404042424242424242424242424242424242424242424042424240404242424242424242424242424242424242424042424240
4343434340404043434343404040404343434343434343434343434340404042427c7d7e42424242424242424242424242424242424242424242424242424242424242404040404242424240404040424242425a5b4242424242427c7e4242424242424042424242424242424242424242424242424242424242424042424240
4343434340404043434343404040404343434343434343434343434340404042424240424242424242424242424242424242424242424242424242424242424242424242424242424242424242424042424242424242424242424242424242424242424042424242424242424242424242424242424242424242424042424240
4343434340404043434343404040407c7d7d7d7d7d7d7d7d7d7e434340404042424240424242424040404242424242424242404040424242424242424242424242424242424242424242424242424042424242424242424242424242424242424242424042424242424242424242424242424242424242424242424042424240
4343434340404043434343404040404040404040404040404040434340404042424240424242424240424242424242424242424042424242424242424242424242424242424242424040424242424042424242424242427c7e424242424242424242424040404040404242424242424242424242424040404242424242424240
4343434340404043434343434343434343434343434343434343434340404042424240424242424240424242424242424242424042424240404042424242424242424242424242424242424242424042424242424242424242424242424242424242424040404040404242424242424242424242424240424242424242424240
4343434340404043434343434343434343434343434343434343434340404042424240424242424240424242424242424242424042424242404242424242424242424242424242424242424242424042424242424242424242424242424242424242424040404040404242424242424242424242424240424242424242424240
434343434040406c6d6d6e7c7d7d7d7d7d7d7d7d7d7d7d7d7d7d7d7e404040424242404242424242404242424242424242424240424242424042424240404042424040424240404242424240404240424242424c4e42424242424242424242424242424040404040404242424242424242424242424240424240404042424240
4343434340404040404040404040404040404040404040404040404040404042424240424242424240424242424242424242424042424242404242424240424242424242424242424242424242424042424242424242424242424242424242424242424040404040404242424242424242424242424240424242404242424240
434343434040404040404040404040404040404040404040404040404040404d4d4d404d4d4d4d4d404d4d4d6c6d6d6e4d4d4d404d4d4d4d404d4d4d4d404d4d4d4d4d4d4d4d4d4d4d4d4d4d4d4d404d4d4d4d4d4d4d4d4d4d4d4d4d4d4d4d4d4d4d4d4040404040404d4d4d4d6c6d6d6d6e4d4d4d4d404d4e40404040404040
